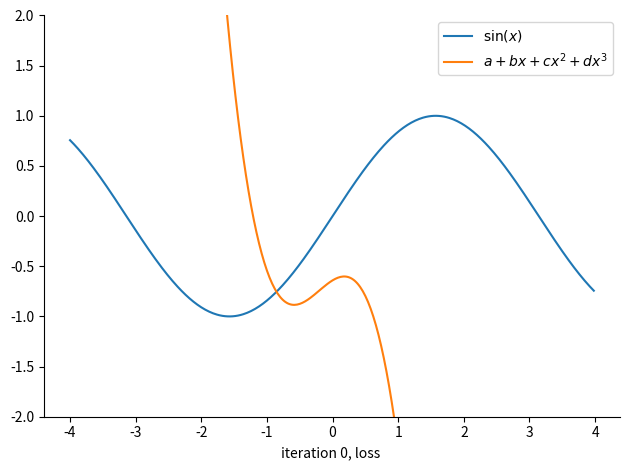

Write Python code to recreate this figure. (Note: this script raises an exception after producing the figure.)
"""
This script creates a gif of the convergence during back propagation
"""

import numpy as np
import math
import matplotlib.pyplot as plt
from matplotlib.animation import FuncAnimation


def fn_sin(x):
    return np.sin(x)


def fn_3d(x, a, b, c, d):
    return a + b * x + c * x ** 2 + d * x ** 3


# Create random input and output data
x = np.linspace(-math.pi, math.pi, 2000)
y = fn_sin(x)

# Randomly initialize weights
a = np.random.randn()
b = np.random.randn()
c = np.random.randn()
d = np.random.randn()
learning_rate = 1e-6

# Prepare a figure instance
fig, ax = plt.subplots(1)
fig.set_tight_layout(True)

print('fig size: {0} DPI, size in inches {1}'.format(
    fig.get_dpi(), fig.get_size_inches()))

x_plot = np.arange(-4, 4, 0.02)
ax.plot(x_plot, fn_sin(x_plot))
line, = ax.plot(x_plot, fn_3d(x_plot, a, b, c, d))
ax.legend([r'$\sin(x)$', r'$a + bx + cx^2 + dx^3$'])
ax.spines['right'].set_visible(False)
ax.spines['top'].set_visible(False)
ax.set_xlabel(f'iteration {0}, loss ')
ax.set_ylim([-2, 2])


class BackPropagation:
    def __init__(self, fn, fn_arg, target, learn_rate=1e-6):
        self.fn = fn
        self.fn_arg = fn_arg
        self.learn_rate = learn_rate
        self.y_pred = self.fn(**self.fn_arg)
        self.y = target
        
    def update(self, i):        
        # Backprop to compute gradients of a, b, c, d with respect to loss
        grad_y_pred = 2.0 * (self.y_pred - self.y)
        grad_a = grad_y_pred.sum()
        grad_b = (grad_y_pred * self.fn_arg['x']).sum()
        grad_c = (grad_y_pred * self.fn_arg['x'] ** 2).sum()
        grad_d = (grad_y_pred * self.fn_arg['x'] ** 3).sum()

        # Update weights
        self.fn_arg['a'] -= self.learn_rate * grad_a
        self.fn_arg['b'] -= self.learn_rate * grad_b
        self.fn_arg['c'] -= self.learn_rate * grad_c
        self.fn_arg['d'] -= self.learn_rate * grad_d
        self.y_pred = self.fn(**self.fn_arg)
        
        return self.fn_arg


fn_arg = {'x': x, 'a': a, 'b': b, 'c': c, 'd': d}
fn_arg_plot = {'x': x_plot, 'a': a, 'b': b, 'c': c, 'd': d}
backprop = BackPropagation(fn_3d, fn_arg, y)

total_iter = 2001
plot_every = 100
interval = 2
repeat_delay = 3000
waiting_frame = repeat_delay // 2


def update(i):
    y_pred = fn_3d(**fn_arg)      

    if i <= total_iter:
        _arg = backprop.update(i)
        if i % plot_every == 0:
            loss = np.square(y_pred - y).sum()
            label = f'iteration {i}, loss {loss:.2f}'
            print(label)
            ax.set_xlabel(label)
            for key, val in _arg.items():
                if key != 'x':
                    fn_arg_plot[key] = _arg[key]
            line.set_ydata(fn_3d(**fn_arg_plot))
            ax.legend(
                [r'$\sin(x)$',
                 f'${_arg["a"]:.3f} + {_arg["b"]:.3f}x + {_arg["c"]:.3f}x^2 + '
                 f'{_arg["d"]:.3f}x^3$'],
                loc='upper right'
            )
        
    return line, ax
    

anim = FuncAnimation(
    fig, update, frames=range(total_iter + waiting_frame), interval=interval, 
)

anim.save('images/backprop.gif', dpi=80, writer='imagemagick')




